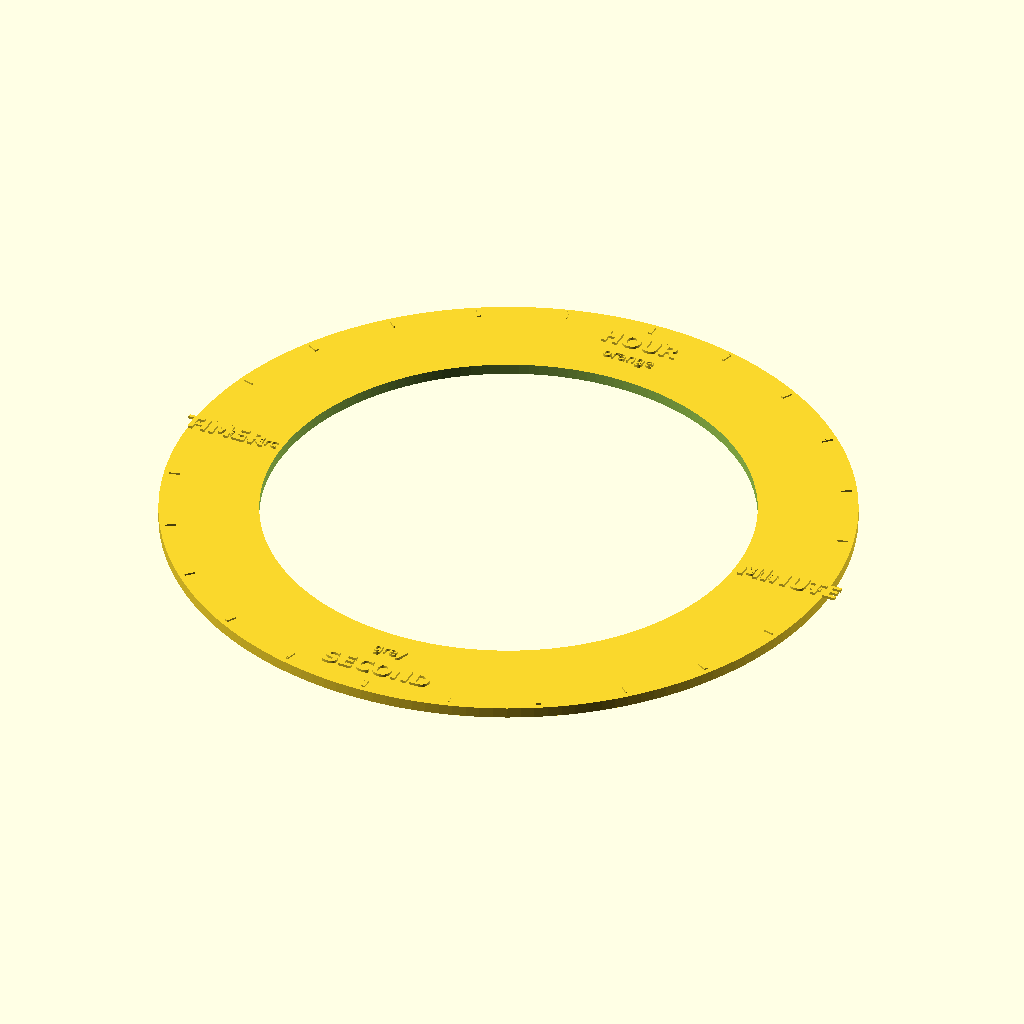
Cell 1: the model at its default parameters.
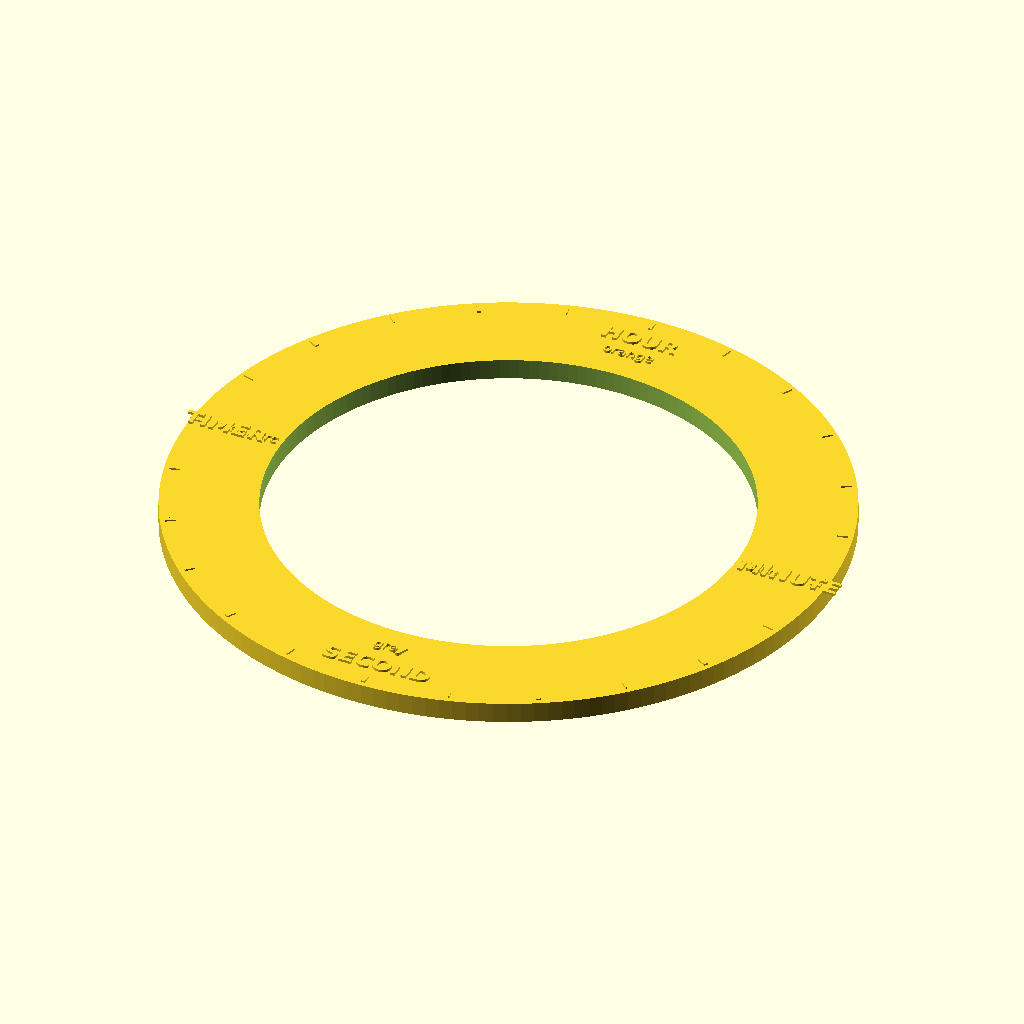
Cell 2 — PLATE_H set to 4.8, the other parameters unchanged.
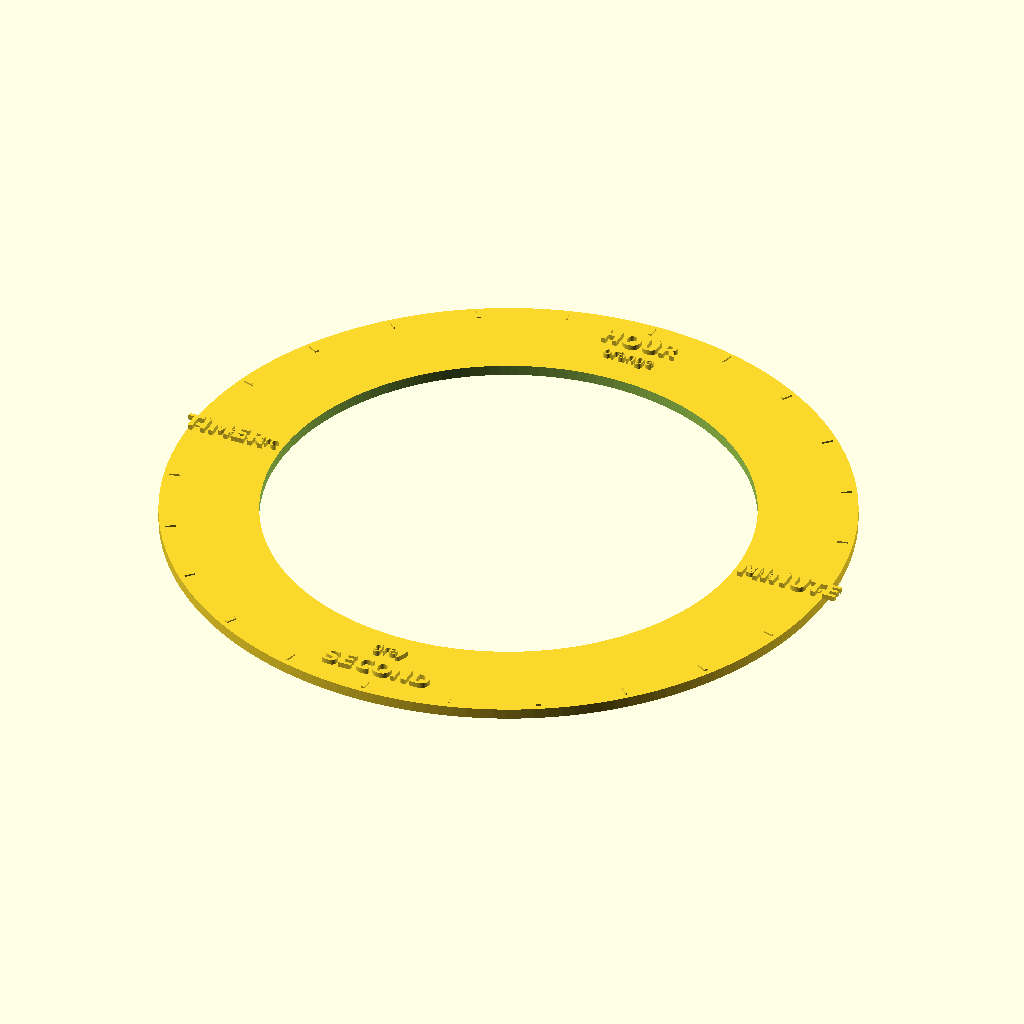
Cell 3 — TEXT_H set to 1.2, the other parameters unchanged.
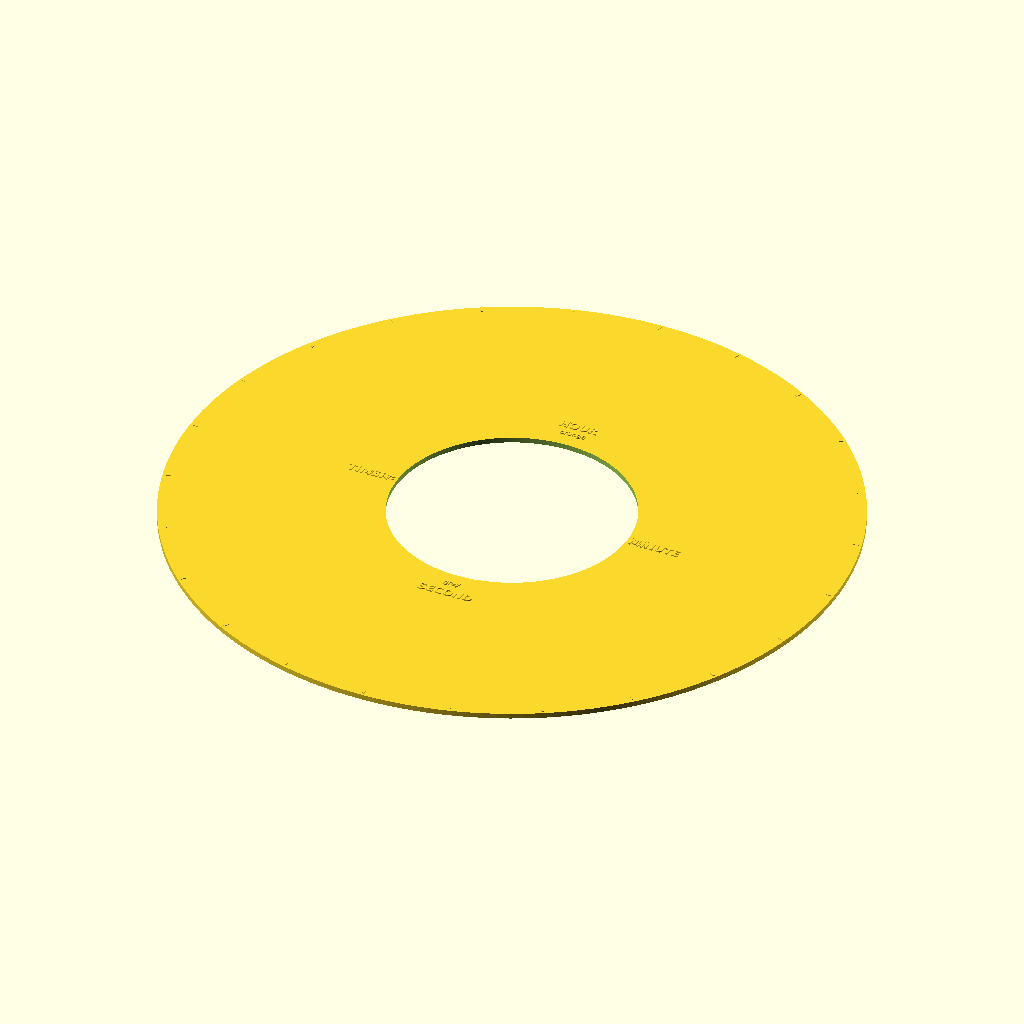
Cell 4: the same model with R_OUT = 152.7852.
All cells are drawn from the same view direction (rotation 55°, 0°, 25°, orthographic, colour scheme Cornfield), but the view is re-fitted for each cell, so position and scale can differ between cells as well as the parameter.
Source of the model, wall-clock/enclosure/legend/legend-24-hands.scad:
// 24-LED legend collar - Hands and timer
// Generated by build_legend.py. Edit that, not this.
//
// Every label is UPRIGHT - no rotation - so the collar reads
// from across the room whichever pixel you are looking at.
//
// Text is RAISED by TEXT_H. For a two-colour print, pause at
// PLATE_H and swap filament: the text starts exactly there.
//
// Bore is body dia 107.99 + 0.40 clearance.
$fn = 160;
PLATE_H = 2.4;
TEXT_H = 0.6;
TICK_H = 0.4;
R_IN = 54.3926;
R_OUT = 76.3926;

module plate() {
  difference() {
    cylinder(h = PLATE_H, r = R_OUT);
    translate([0, 0, -1]) cylinder(h = PLATE_H + 2, r = R_IN);
  }
}

// Upright: translate only, never rotate.
module lab(x, y, size, txt, bold = true) {
  translate([x, y, PLATE_H])
    linear_extrude(height = TEXT_H)
      text(txt, size = size, halign = "center",
           valign = "center", font = bold ?
           "DejaVu Sans:style=Bold" : "DejaVu Sans");
}

module ticks() {
  for (i = [0 : 23]) {
    a = i * 15.000000;
    major = (i % 2) == 0;
    rotate([0, 0, -a])
      translate([-(major ? 0.45 : 0.18), R_OUT - 3.6, PLATE_H])
        cube([major ? 0.9 : 0.36, 2.4, TICK_H]);
  }
}

module legend() {
  plate();
  ticks();
  // lit colour #ff7b1e
  lab(0.000, 68.033, 4.07, "HOUR");
  lab(0.000, 61.521, 2.53, "orange", false);
  // lit colour #3c8cff
  lab(67.595, 0.000, 4.07, "MINUTE");
  lab(61.083, 0.000, 2.53, "blue", false);
  // lit colour #9a9a9a
  lab(0.000, -68.033, 4.07, "SECOND");
  lab(0.000, -61.521, 2.53, "grey", false);
  // lit colour #00b4a0
  lab(-68.033, -0.000, 4.07, "TIMER");
  lab(-61.853, -0.000, 2.53, "teal arc", false);
}

legend();
Parameter table extracted from the source (name, type, default, range or options):
PLATE_H: number, default 2.4
TEXT_H: number, default 0.6
TICK_H: number, default 0.4
R_IN: number, default 54.3926
R_OUT: number, default 76.3926
